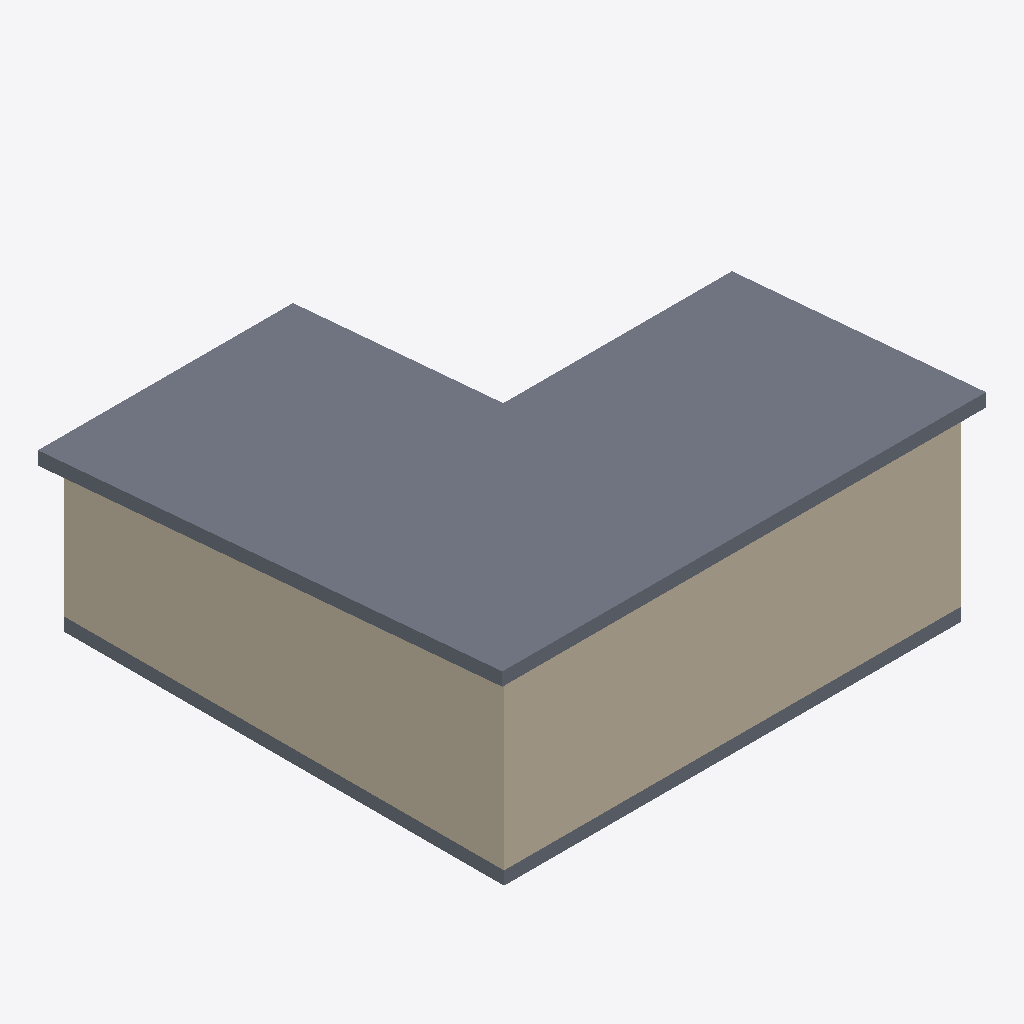
Isometric view of an IFC building model (IFC-SPF (STEP), schema IFC4, length unit metre), seen from the south-west, elements coloured by IFC class: 3 walls (beige), 2 slabs (grey).
Extent 11.0 m × 10.6 m × 4.5 m (x, y, z). Storeys (2): Ground Floor at 0.00 m; Roof at 3.30 m. Elements (8): 6 IfcWall, 2 IfcSlab.

HEADER;
FILE_DESCRIPTION(('ViewDefinition[DesignTransferView]'),'2;1');
FILE_NAME('test_git_01.ifc','2023-10-15T12:11:52+02:00',(''),(''),'IfcOpenShell v0.7.0-9cc1f5f0e','BlenderBIM [number]-6d14c2d','');
FILE_SCHEMA(('IFC4'));
ENDSEC;
DATA;
#1=IFCPROJECT('1kw3B76MX46BzRdmhO_6T2',$,'My Project',$,$,$,$,(#14,#26),#9);
#30=IFCSITE('1fxEBaTmXFcORra$ZrkHQu',$,'My Site',$,$,#53,$,$,$,$,$,$,$,$);
#42=IFCBUILDINGSTOREY('2Adsm_yXz3XuojjhI5s4Uf',$,'Ground Floor',$,$,#2823,$,$,$,$);
#2085=IFCBUILDINGSTOREY('1LUQA_fdfDffW_ZaIWBpTQ',$,'Roof',$,$,#2863,$,$,$,$);
#2393=IFCSLAB('07BKcsMI5C2QSJr1MfY7vi',$,'Slab',$,$,#2873,#2404,$,.BASESLAB.);
#1613=IFCWALL('2PKwX6zxvCSQI9ZLkieUKM',$,'Wall',$,$,#2838,#1619,$,$);
#2638=IFCWALL('1kAb2LCw50bvwufTGblLMf',$,'Wall',$,$,#2858,#2644,$,$);
#1958=IFCSLAB('0SC1heqdP9B9SxUYrqun3W',$,'Slab',$,$,#2848,#1973,$,.BASESLAB.);
#1222=IFCWALL('033Xgp71nEWvej2h7VbwLf',$,'Wall',$,$,#2853,#1230,$,$);
ENDSEC;